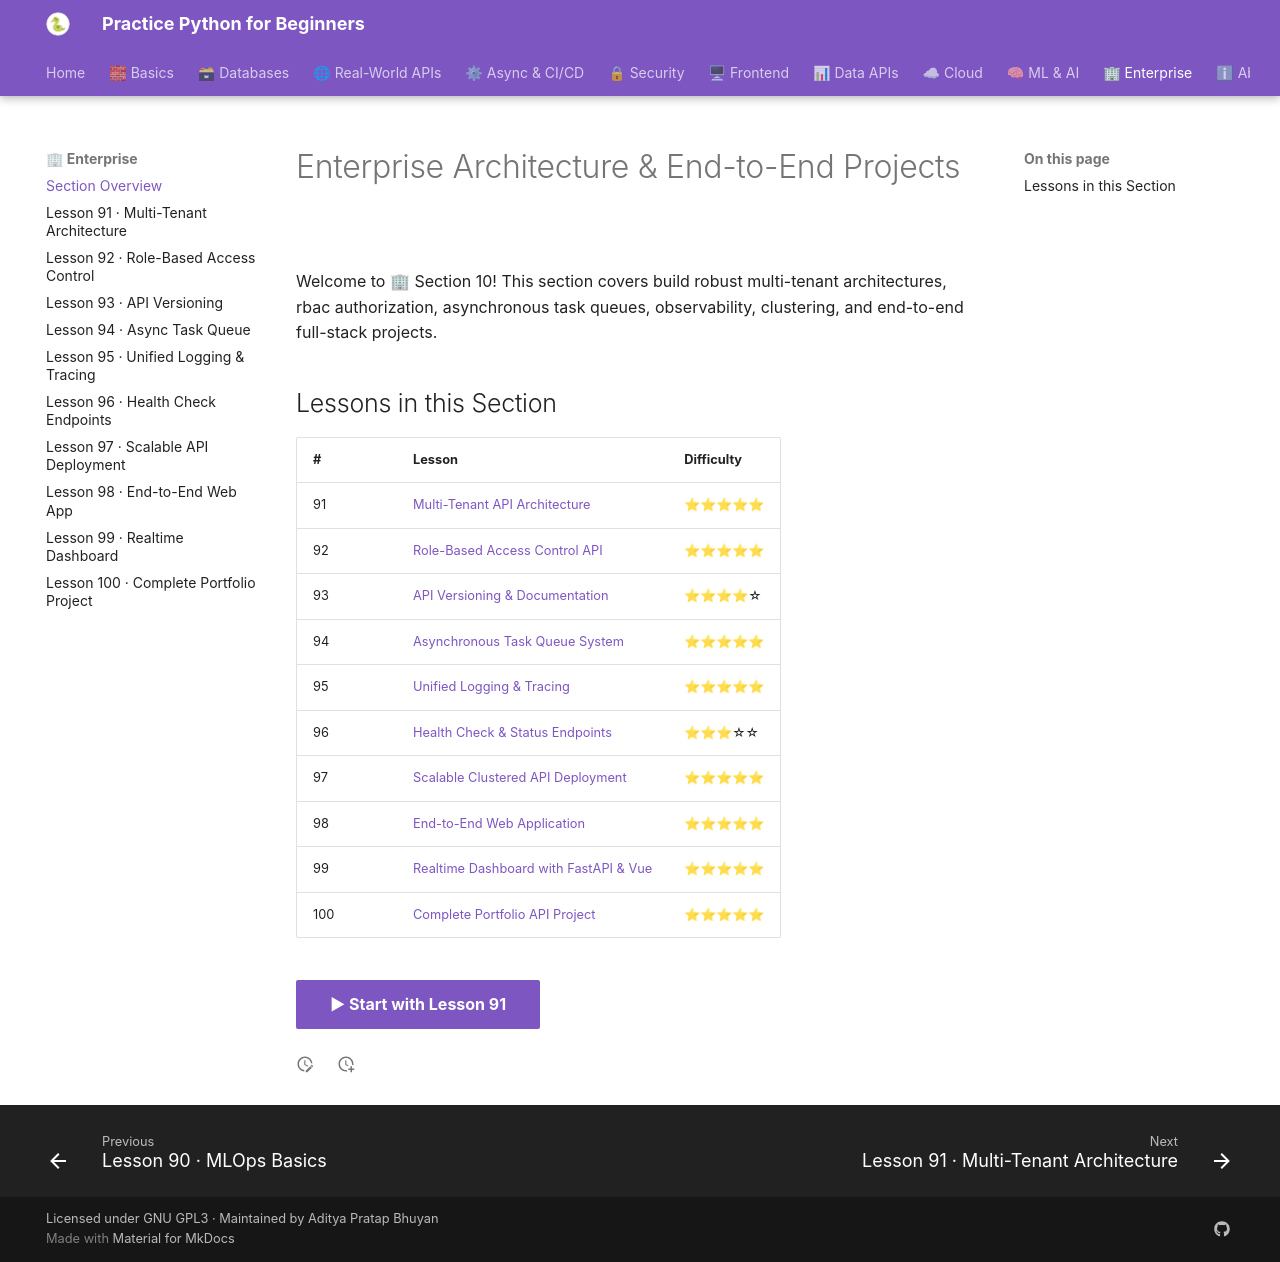

repository: practice-python-for-beginners/practice-python-for-beginners.github.io · page: 10-enterprise/index.html · generator: mkdocs

---
title: "🏢 Section 10 · Enterprise Architecture & End-to-End Projects"
description: "Build robust multi-tenant architectures, RBAC authorization, asynchronous task queues, observability, clustering, and end-to-end full-stack projects."
---

# Enterprise Architecture & End-to-End Projects

Welcome to 🏢 Section 10! This section covers build robust multi-tenant architectures, rbac authorization, asynchronous task queues, observability, clustering, and end-to-end full-stack projects.

## Lessons in this Section

| # | Lesson | Difficulty |
|---|--------|-----------|
| 91 | [Multi-Tenant API Architecture](91-multi-tenant-api.md) | ⭐⭐⭐⭐⭐ |
| 92 | [Role-Based Access Control API](92-rbac-api.md) | ⭐⭐⭐⭐⭐ |
| 93 | [API Versioning & Documentation](93-api-versioning.md) | ⭐⭐⭐⭐☆ |
| 94 | [Asynchronous Task Queue System](94-async-task-queue.md) | ⭐⭐⭐⭐⭐ |
| 95 | [Unified Logging & Tracing](95-logging-tracing.md) | ⭐⭐⭐⭐⭐ |
| 96 | [Health Check & Status Endpoints](96-health-check-endpoints.md) | ⭐⭐⭐☆☆ |
| 97 | [Scalable Clustered API Deployment](97-scalable-deployment.md) | ⭐⭐⭐⭐⭐ |
| 98 | [End-to-End Web Application](98-end-to-end-webapp.md) | ⭐⭐⭐⭐⭐ |
| 99 | [Realtime Dashboard with FastAPI & Vue](99-realtime-dashboard.md) | ⭐⭐⭐⭐⭐ |
| 100 | [Complete Portfolio API Project](100-complete-portfolio.md) | ⭐⭐⭐⭐⭐ |

[▶ Start with Lesson 91](91-multi-tenant-api.md){ .md-button .md-button--primary }
